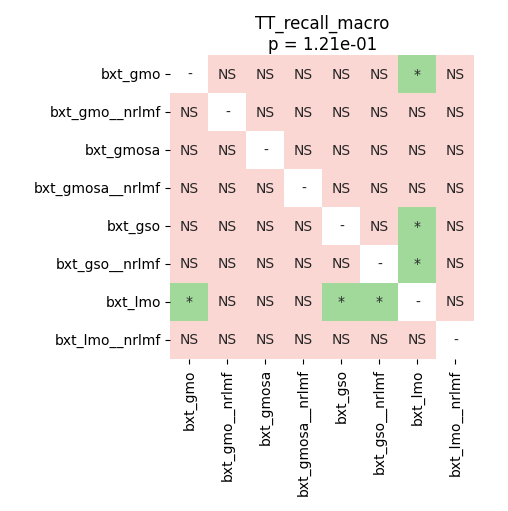

Data behind this chart, as committed beside it:
	bxt_gmo	bxt_gmo__nrlmf	bxt_gmosa	bxt_gmosa__nrlmf	bxt_gso	bxt_gso__nrlmf	bxt_lmo	bxt_lmo__nrlmf
bxt_gmo	1.0	0.05586	0.06244	0.1457	0.3842	0.2841	0.02507	0.06244
bxt_gmo__nrlmf	0.05586	1.0	0.9264	0.05586	0.2018	0.05586	1.0	0.06244
bxt_gmosa	0.06244	0.9264	1.0	0.07727	0.1922	0.05586	0.1312	0.05586
bxt_gmosa__nrlmf	0.1457	0.05586	0.07727	1.0	0.5915	0.9943	0.05586	0.4618
bxt_gso	0.3842	0.2018	0.1922	0.5915	1.0	0.4618	0.01487	0.5054
bxt_gso__nrlmf	0.2841	0.05586	0.05586	0.9943	0.4618	1.0	0.02507	0.4345
bxt_lmo	0.02507	1.0	0.1312	0.05586	0.01487	0.02507	1.0	0.05586
bxt_lmo__nrlmf	0.06244	0.06244	0.05586	0.4618	0.5054	0.4345	0.05586	1.0
